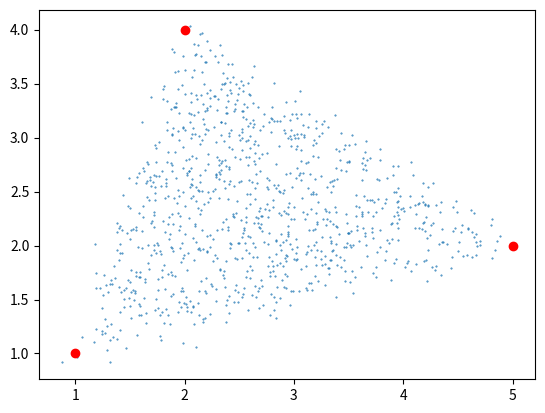

Python code for this plot:
import math
import random
import numpy as np
import matplotlib.pyplot as plt

N = 1000
K = 3
def runif_in_simplex(n, vertex, sigma=0.1):
  ''' Return uniformly random vector in the n-simplex '''

  k = np.random.exponential(scale=1.0, size=n)
  w = k/sum(k)
  return np.dot(vertex,np.transpose(w)) + np.random.normal(scale=sigma, size=K-1)

def get_sample(N_sample, vertex):
    samples = np.array([runif_in_simplex(n=K,vertex=vertex) for _ in range(N_sample)]).reshape(-1,K-1)
    return samples

def plot_simplex(vertex):
    vertex_t = np.transpose(vertex)
    samples = get_sample(N_sample = N, vertex=vertex)
    plt.scatter(samples[:,0], samples[:,1], s=0.2)
    plt.scatter(vertex_t[:,0], vertex_t[:,1], c="r")
    plt.show()


plot_simplex(vertex=np.array([[1,2,5],[1,4,2]]))
